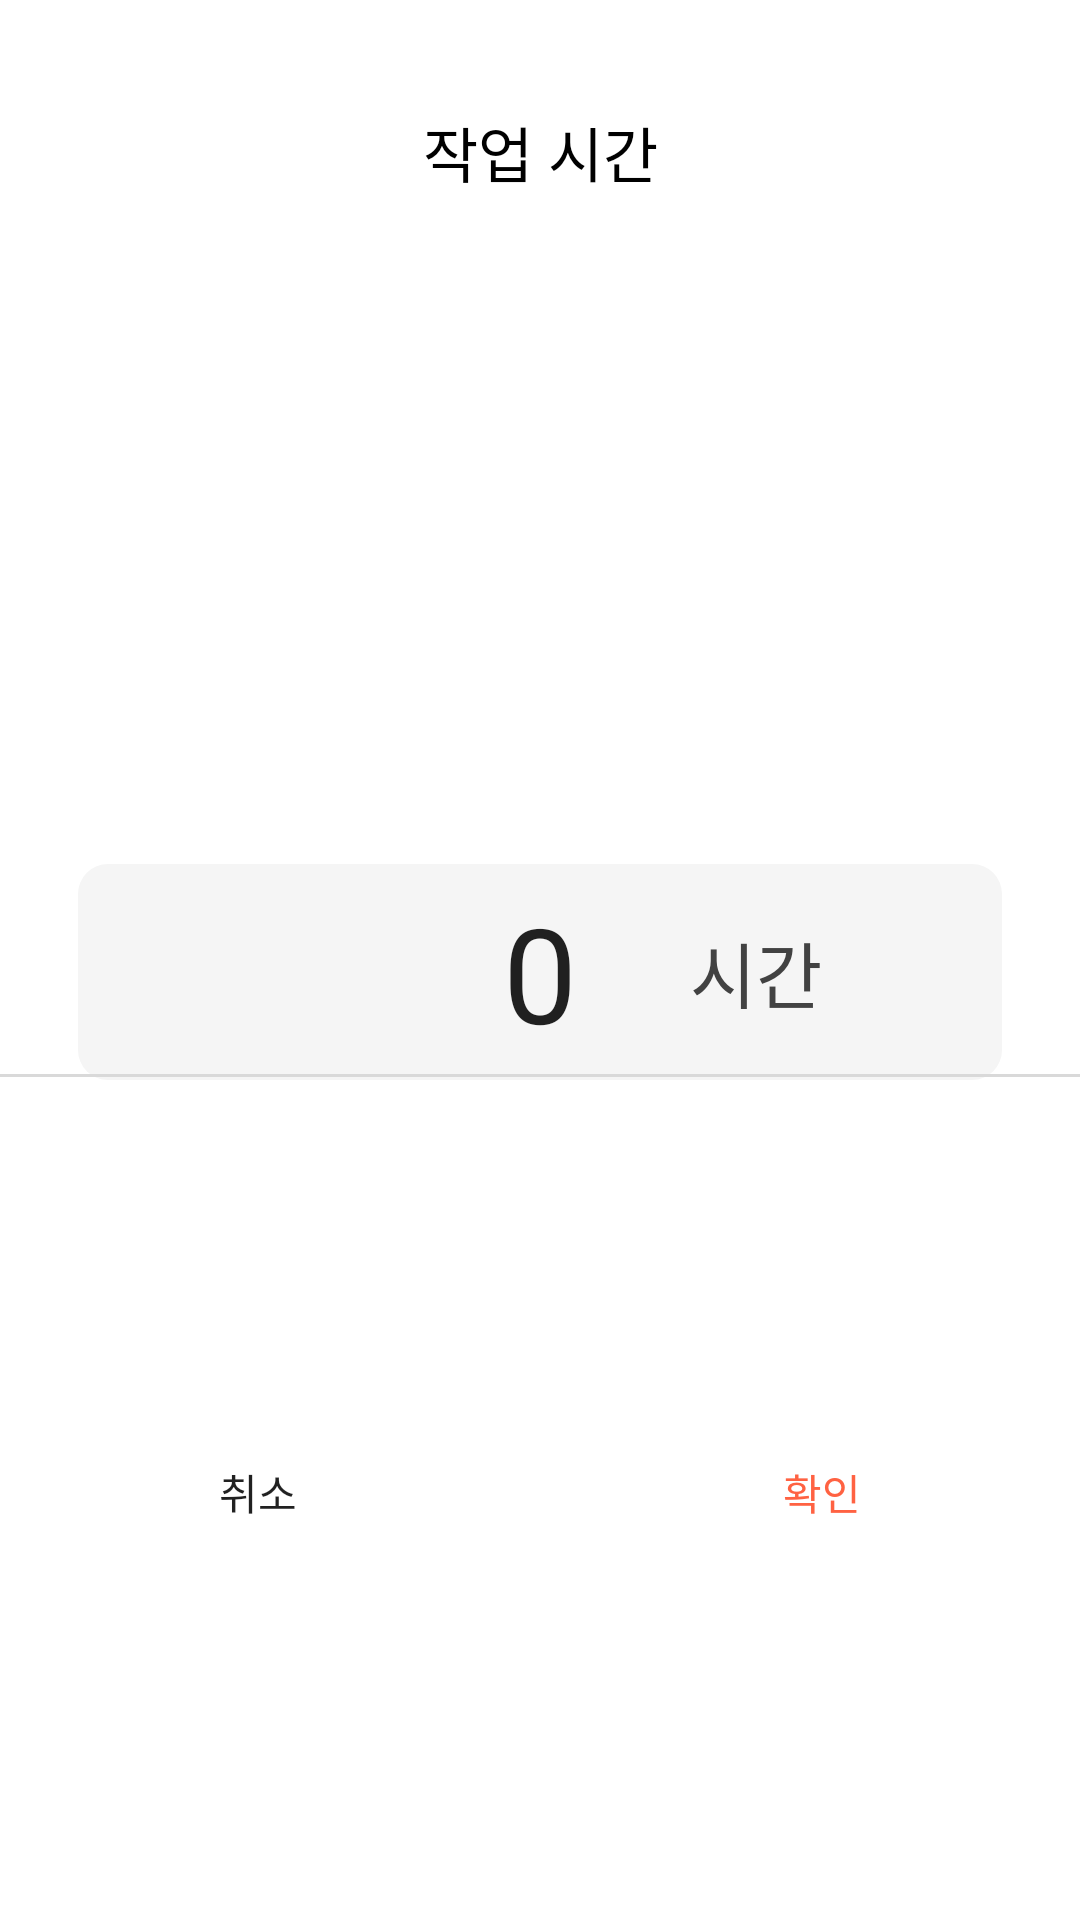

Layout XML and referenced resources for this Android screen:
<!-- AndroidManifest.xml: application theme Theme.BangWool -->
<!-- res/layout/dialog_goal_time.xml -->
<?xml version="1.0" encoding="utf-8"?>
<androidx.constraintlayout.widget.ConstraintLayout xmlns:android="http://schemas.android.com/apk/res/android"
    xmlns:app="http://schemas.android.com/apk/res-auto"
    android:layout_width="match_parent"
    android:layout_height="430dp"
    android:layout_gravity="center"
    android:layout_marginStart="35dp"
    android:layout_marginEnd="35dp"
    android:background="@drawable/dialog_background"
    android:padding="0dp"
    app:layout_constraintEnd_toEndOf="parent"
    app:layout_constraintStart_toStartOf="parent">

    <TextView
        android:id="@+id/textViewTitle"
        android:layout_width="wrap_content"
        android:layout_height="wrap_content"
        android:layout_marginStart="123dp"
        android:layout_marginTop="36dp"
        android:layout_marginEnd="123dp"
        android:text="작업 시간"
        android:textColor="@android:color/black"
        android:textSize="20sp"
        app:layout_constraintEnd_toEndOf="parent"
        app:layout_constraintStart_toStartOf="parent"
        app:layout_constraintTop_toTopOf="parent" />

    <FrameLayout
        android:id="@+id/Frame"
        android:layout_width="match_parent"
        android:layout_height="match_parent"
        android:layout_marginStart="26dp"
        android:layout_marginTop="92dp"
        android:layout_marginEnd="26dp"
        android:layout_marginBottom="84dp"
        app:layout_constraintBottom_toBottomOf="parent"
        app:layout_constraintEnd_toEndOf="parent"
        app:layout_constraintStart_toStartOf="parent"
        app:layout_constraintTop_toTopOf="parent">



        <NumberPicker
            android:id="@+id/numberPickerMinute"
            android:layout_width="wrap_content"
            android:layout_height="match_parent"
            android:layout_gravity="center"
            android:elevation="1dp"
            android:gravity="center"
            android:inputType="none"
            android:selectionDividerHeight="0dp"
            android:theme="@style/numberPickerCustomSize" />

        <TextView
            android:layout_width="wrap_content"
            android:layout_height="wrap_content"
            android:layout_gravity="center_vertical|end"
            android:layout_marginEnd="60dp"
            android:elevation="1dp"
            android:text="시간"
            android:textColor="@color/gray_800"
            android:textSize="24sp" />


        <androidx.cardview.widget.CardView
            android:layout_width="match_parent"
            android:layout_height="72dp"
            android:layout_gravity="center_vertical"
            app:cardCornerRadius="10dp"
            android:inputType="none"
            app:cardElevation="0dp">

            <View
                android:layout_width="match_parent"
                android:layout_height="match_parent"
                android:background="@color/gray_100" />
        </androidx.cardview.widget.CardView>
    </FrameLayout>

    <View
        android:layout_width="match_parent"
        android:layout_height="1dp"
        android:layout_marginTop="362dp"
        android:background="#D9D9D9"
        app:layout_constraintBottom_toTopOf="@+id/linearLayoutButtons"
        app:layout_constraintEnd_toEndOf="parent"
        app:layout_constraintStart_toStartOf="parent"
        app:layout_constraintTop_toTopOf="parent" />


    <LinearLayout
        android:id="@+id/linearLayoutButtons"
        android:layout_width="0dp"
        android:layout_height="match_parent"
        android:layout_marginTop="355dp"
        android:gravity="center"
        app:layout_constraintBottom_toBottomOf="parent"
        app:layout_constraintEnd_toEndOf="parent"
        app:layout_constraintStart_toStartOf="parent"
        app:layout_constraintTop_toTopOf="parent">

        <androidx.appcompat.widget.AppCompatButton
            android:id="@+id/buttonCancel"
            android:layout_width="match_parent"
            android:layout_height="wrap_content"
            android:layout_marginEnd="8dp"
            android:layout_weight="1"
            android:background="@null"
            android:text="취소" />

        <androidx.appcompat.widget.AppCompatButton
            android:id="@+id/buttonConfirm"
            android:layout_width="match_parent"
            android:layout_height="wrap_content"
            android:layout_marginStart="8dp"
            android:layout_weight="1"
            android:background="@null"
            android:text="확인"
            android:textColor="@color/confirm_text" />

    </LinearLayout>

</androidx.constraintlayout.widget.ConstraintLayout>
<!-- resources referenced by this layout -->
<resources>
  <color name="confirm_text">#FF6242</color>
  <color name="gray_100">#F5F5F5</color>
  <color name="gray_800">#424242</color>
  <!-- drawable dialog_background (drawable) -->
  <?xml version="1.0" encoding="utf-8"?>
  <shape xmlns:android="http://schemas.android.com/apk/res/android"
      android:shape="rectangle">
      <solid android:color="@color/white" />
      <corners
          android:topLeftRadius="28dp"
          android:topRightRadius="28dp" />
  </shape>
  <style name="numberPickerCustomSize">
          
          <item name="android:textSize">44sp</item>
      </style>
  <style name="Theme.BangWool" parent="Theme.MaterialComponents.DayNight.DarkActionBar">
          
          <item name="colorPrimary">@color/primary</item>
          <item name="colorPrimaryVariant">@color/primary</item>
          <item name="colorOnPrimary">@color/white</item>
          
          <item name="colorSecondary">@color/secondary</item>
          <item name="colorSecondaryVariant">@color/secondary</item>
          <item name="colorOnSecondary">@color/black</item>
          
          <item name="windowNoTitle">true</item>
          <item name="android:statusBarColor">@color/white</item>
          <item name="android:windowLightStatusBar">true</item>
          
      </style>
  <color name="white">#FFFFFFFF</color>
  <color name="primary">#F26363</color>
  <color name="secondary">#EF1D00</color>
  <color name="black">#FF000000</color>
</resources>
